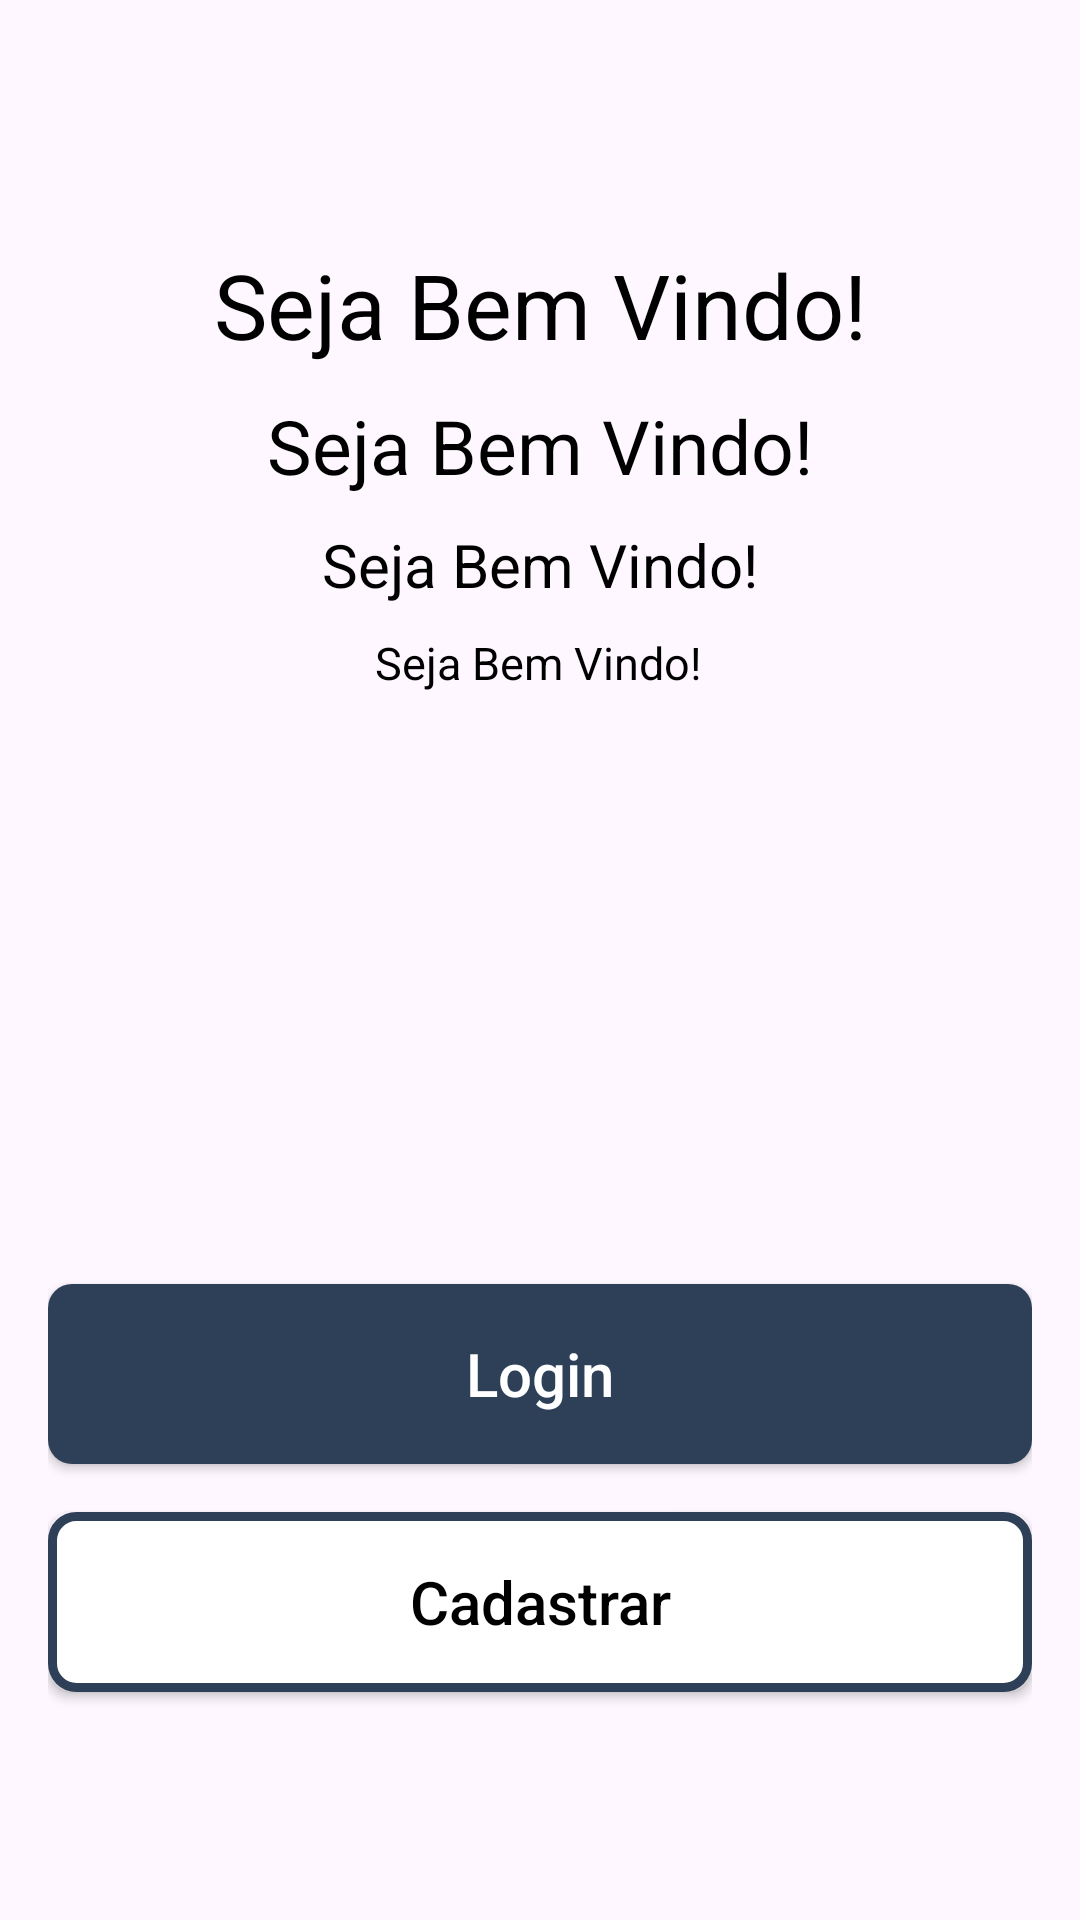

Android layout source for this screen:
<!-- AndroidManifest.xml: application theme Theme.ProjetoTCCPUCRS2024 -->
<!-- res/layout/activity_welcome.xml -->
<?xml version="1.0" encoding="utf-8"?>
<androidx.constraintlayout.widget.ConstraintLayout
    xmlns:android="http://schemas.android.com/apk/res/android"
    xmlns:app="http://schemas.android.com/apk/res-auto"
    xmlns:tools="http://schemas.android.com/tools"
    android:layout_width="match_parent"
    android:layout_height="match_parent"
    android:padding="@dimen/margin"
    tools:context=".view.WelcomeActivity">


    <TextView
        android:id="@+id/Title"
        style="@style/text_title"
        android:layout_width="wrap_content"
        android:layout_height="wrap_content"
        android:text="@string/welcome"
        app:layout_constraintBottom_toBottomOf="parent"
        app:layout_constraintEnd_toEndOf="parent"
        app:layout_constraintStart_toStartOf="parent"
        app:layout_constraintTop_toTopOf="parent"
        app:layout_constraintVertical_bias="0.115" />

    <TextView
        android:id="@+id/subtitle"
        style="@style/text_subtitle"
        android:layout_width="wrap_content"
        android:layout_height="wrap_content"
        android:text="@string/welcome"
        app:layout_constraintBottom_toBottomOf="parent"
        app:layout_constraintEnd_toEndOf="parent"
        app:layout_constraintStart_toStartOf="parent"
        app:layout_constraintTop_toBottomOf="@+id/Title"
        app:layout_constraintVertical_bias="0.021" />


    <TextView
        android:id="@+id/text"
        style="@style/text_generic"
        android:layout_width="wrap_content"
        android:layout_height="wrap_content"
        android:text="@string/welcome"
        app:layout_constraintBottom_toBottomOf="parent"
        app:layout_constraintEnd_toEndOf="parent"
        app:layout_constraintStart_toStartOf="parent"
        app:layout_constraintTop_toBottomOf="@+id/subtitle"
        app:layout_constraintVertical_bias="0.022" />

    <TextView
        android:id="@+id/tag_text"
        style="@style/text_tags"
        android:layout_width="wrap_content"
        android:layout_height="wrap_content"
        android:text="@string/welcome"
        app:layout_constraintBottom_toBottomOf="parent"
        app:layout_constraintEnd_toEndOf="parent"
        app:layout_constraintHorizontal_bias="0.498"
        app:layout_constraintStart_toStartOf="parent"
        app:layout_constraintTop_toBottomOf="@+id/text"
        app:layout_constraintVertical_bias="0.022" />



    <android.widget.Button
        android:id="@+id/btn_login"
        style="@style/btn_blue"
        android:text="@string/login"
        android:layout_marginBottom="16dp"
        app:layout_constraintBottom_toTopOf="@+id/btn_register"
        app:layout_constraintEnd_toEndOf="parent"
        app:layout_constraintHorizontal_bias="0.0"
        app:layout_constraintStart_toStartOf="parent" />

    <android.widget.Button
        android:id="@+id/btn_register"
        style="@style/btn_blue_only_border"
        android:text="@string/register"
        android:textSize="@dimen/text_button"
        android:textColor="@color/black"
        android:layout_marginBottom="60dp"
        app:layout_constraintBottom_toBottomOf="parent"
        app:layout_constraintEnd_toEndOf="parent"
        app:layout_constraintHorizontal_bias="0.0"
        app:layout_constraintStart_toStartOf="parent" />
</androidx.constraintlayout.widget.ConstraintLayout>
<!-- resources referenced by this layout -->
<resources>
  <color name="black">#FF000000</color>
  <dimen name="margin">16dp</dimen>
  <dimen name="text_button">20sp</dimen>
  <string name="login">Login</string>
  <string name="register">Cadastrar</string>
  <string name="welcome">Seja Bem Vindo!</string>
  <style name="btn_blue">
          <item name="android:textColor">@color/white</item>
          <item name="android:layout_height">@dimen/standart_button_height</item>
          <item name="android:layout_width">0dp</item>
          <item name="android:textSize">@dimen/text_button</item>
          <item name="android:textAllCaps">false</item>
          <item name="android:background">@drawable/btn_blue_full</item>
      </style>
  <style name="btn_blue_only_border">
          <item name="android:textColor">@color/black</item>
          <item name="android:layout_height">@dimen/standart_button_height</item>
          <item name="android:layout_width">0dp</item>
          <item name="android:textSize">@dimen/text_button</item>
          <item name="android:textAllCaps">false</item>
          <item name="android:layout_marginTop">@dimen/standart_elements_margin</item>
          <item name="android:layout_marginBottom">@dimen/standart_elements_margin</item>
          <item name="android:background">@drawable/btn_blue_only_border</item>
      </style>
  <style name="text_generic">
          <item name="android:textColor">@color/black</item>
          <item name="android:textSize">@dimen/text</item>
      </style>
  <style name="text_subtitle">
          <item name="android:textColor">@color/black</item>
          <item name="android:textSize">@dimen/sub_title</item>
      </style>
  <style name="text_tags">
          <item name="android:textColor">@color/black</item>
          <item name="android:textSize">@dimen/tag_text</item>
          <item name="android:maxLines">1</item>
      </style>
  <style name="text_title">
          <item name="android:textColor">@color/black</item>
          <item name="android:textSize">@dimen/main_title</item>
  
      </style>
  <style name="Theme.ProjetoTCCPUCRS2024" parent="Base.Theme.ProjetoTCCPUCRS2024" />
  <color name="white">#FFFFFFFF</color>
  <dimen name="standart_button_height">60dp</dimen>
  <!-- drawable btn_blue_full (drawable) -->
  <?xml version="1.0" encoding="utf-8"?>
  <shape xmlns:android="http://schemas.android.com/apk/res/android" android:shape="rectangle">
  
      <solid android:color="@color/blue_main"/>
      <corners android:radius="8dp"/>
  
      <padding
          android:left="16dp"
          android:right="16dp"
          android:top="16dp"
          android:bottom="16dp"/>
  </shape>
  <dimen name="standart_elements_margin">8dp</dimen>
  <!-- drawable btn_blue_only_border (drawable) -->
  <?xml version="1.0" encoding="utf-8"?>
  <shape xmlns:android="http://schemas.android.com/apk/res/android" android:shape="rectangle">
  
      <solid android:color="@color/white"/>
      <corners android:radius="8dp"/>
      <stroke android:color="@color/blue_main" android:width="3dp"/>
  
      <padding
          android:left="16dp"
          android:right="16dp"
          android:top="16dp"
          android:bottom="16dp"/>
  </shape>
  <dimen name="text">20sp</dimen>
  <dimen name="sub_title">25sp</dimen>
  <dimen name="tag_text">15sp</dimen>
  <dimen name="main_title">30sp</dimen>
  <style name="Base.Theme.ProjetoTCCPUCRS2024" parent="Theme.Material3.DayNight.NoActionBar">
          
          
      </style>
  <color name="blue_main">#2E4057</color>
</resources>
